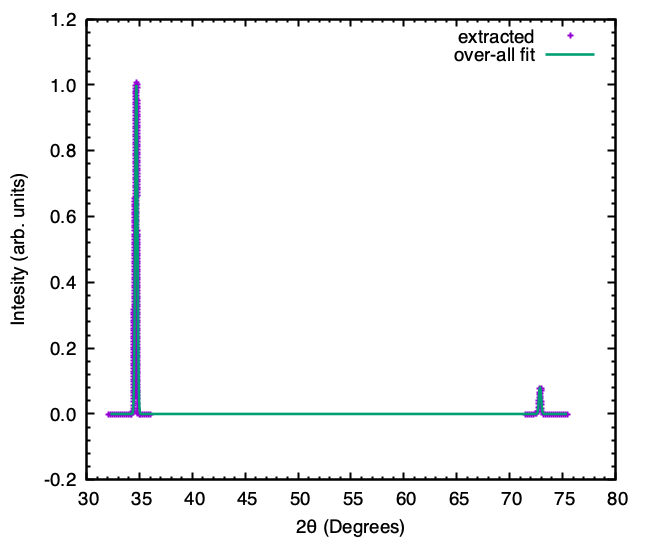

The data file committed next to this chart (first rows):
32.06175763932393, -0.0007488292298418742
32.25, -0.0007488
32.44, -0.0007488
32.63, -0.0007488
32.82, -0.0007488
33, -0.0007488
33.19, -0.0007488
33.38, -0.0007488
33.57, -0.0007488
33.76, -0.0007488
33.95, -0.0007488
34.13, -0.0007488
34.26, -0.0007488
34.34, 0.0066
34.39, 0.01649
34.39, 0.03645
34.39, 0.0462
34.4, 0.02579
34.45, 0.007416
34.45, 0.05641
34.45, 0.06457
34.45, 0.07274
34.46, 0.0809
34.46, 0.08907
34.46, 0.09723
34.46, 0.1054
34.46, 0.1136
34.46, 0.1217
34.46, 0.1299
34.46, 0.1381
34.46, 0.1462
34.46, 0.1544
34.46, 0.1626
34.46, 0.1707
34.46, 0.1789
34.47, 0.1871
34.47, 0.1952
34.47, 0.2034
34.47, 0.2115
34.47, 0.2197
34.47, 0.2279
34.47, 0.236
34.47, 0.2442
34.47, 0.2524
34.47, 0.2605
34.47, 0.2687
34.47, 0.2769
34.48, 0.285
34.48, 0.2932
34.48, 0.3014
34.48, 0.3095
34.48, 0.3177
34.48, 0.3259
34.48, 0.334
34.48, 0.3422
34.48, 0.3504
34.48, 0.3585
34.48, 0.3667
34.48, 0.3749
34.48, 0.383
34.49, 0.3912
... 305 more rows
